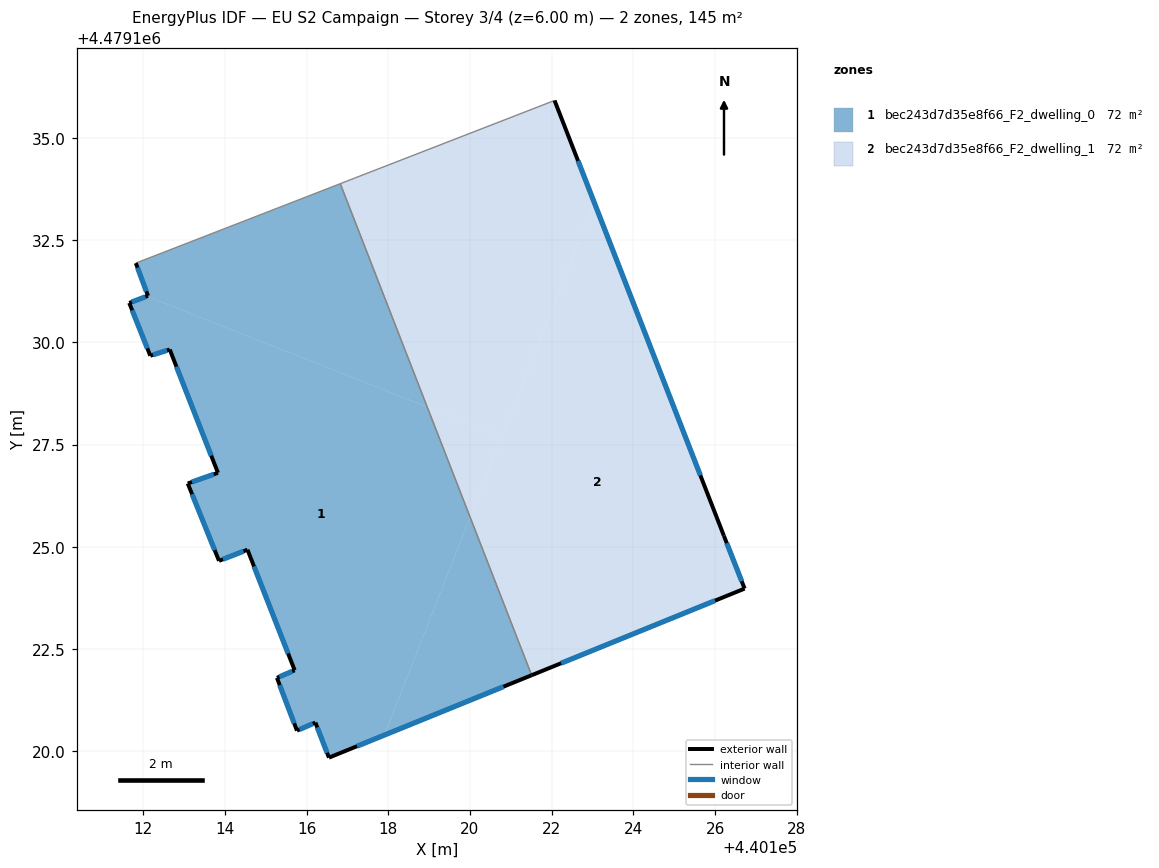
=== STOREY PLAN SPEC (per zone: floor XY polygon, exterior-wall plan segments, windows/doors) ===
zone 1: bec243d7d35e8f66_F2_dwelling_0  (72.4 m²)
  floor: (440117.90, 4479120.39) (440120.01, 4479125.72) (440118.95, 4479128.42) (440112.09, 4479131.13) (440111.66, 4479130.97) (440112.18, 4479129.67) (440112.65, 4479129.83) (440113.83, 4479126.81) (440113.09, 4479126.55) (440113.86, 4479124.65) (440114.55, 4479124.93) (440115.71, 4479121.97) (440115.28, 4479121.79) (440115.77, 4479120.50) (440116.22, 4479120.70) (440116.55, 4479119.84)
  floor: (440118.95, 4479128.42) (440116.83, 4479133.88) (440111.82, 4479131.94) (440112.12, 4479131.14) (440112.09, 4479131.13)
  floor: (440121.51, 4479121.85) (440120.01, 4479125.72) (440117.90, 4479120.39)
  exterior wall: (440115.71, 4479121.97) – (440114.55, 4479124.93)  [3.2 m]
    window: (440115.55, 4479122.38) – (440114.72, 4479124.52)  [5.0 m²]
  exterior wall: (440114.55, 4479124.93) – (440113.86, 4479124.65)  [0.7 m]
    window: (440114.46, 4479124.89) – (440113.95, 4479124.69)  [1.2 m²]
  exterior wall: (440113.86, 4479124.65) – (440113.09, 4479126.55)  [2.0 m]
    window: (440113.75, 4479124.92) – (440113.20, 4479126.28)  [3.2 m²]
  exterior wall: (440113.09, 4479126.55) – (440113.83, 4479126.81)  [0.8 m]
    window: (440113.20, 4479126.58) – (440113.73, 4479126.77)  [1.2 m²]
  exterior wall: (440113.83, 4479126.81) – (440112.65, 4479129.83)  [3.2 m]
    window: (440113.67, 4479127.23) – (440112.82, 4479129.41)  [5.1 m²]
  exterior wall: (440112.65, 4479129.83) – (440112.18, 4479129.67)  [0.5 m]
    window: (440112.59, 4479129.80) – (440112.24, 4479129.70)  [0.8 m²]
  exterior wall: (440112.18, 4479129.67) – (440111.66, 4479130.97)  [1.4 m]
    window: (440112.10, 4479129.85) – (440111.73, 4479130.79)  [2.2 m²]
  exterior wall: (440111.66, 4479130.97) – (440112.12, 4479131.14)  [0.5 m]
    window: (440111.72, 4479130.99) – (440112.06, 4479131.12)  [0.8 m²]
  exterior wall: (440112.12, 4479131.14) – (440111.82, 4479131.94)  [0.9 m]
    window: (440112.08, 4479131.25) – (440111.86, 4479131.83)  [1.3 m²]
  exterior wall: (440121.51, 4479121.85) – (440116.55, 4479119.84)  [5.4 m]
    window: (440120.82, 4479121.57) – (440117.24, 4479120.12)  [8.4 m²]
  exterior wall: (440116.55, 4479119.84) – (440116.22, 4479120.70)  [0.9 m]
    window: (440116.50, 4479119.96) – (440116.26, 4479120.58)  [1.4 m²]
  exterior wall: (440116.22, 4479120.70) – (440115.77, 4479120.50)  [0.5 m]
    window: (440116.15, 4479120.67) – (440115.83, 4479120.53)  [0.8 m²]
  exterior wall: (440115.77, 4479120.50) – (440115.28, 4479121.79)  [1.4 m]
    window: (440115.70, 4479120.68) – (440115.34, 4479121.61)  [2.2 m²]
  exterior wall: (440115.28, 4479121.79) – (440115.71, 4479121.97)  [0.5 m]
    window: (440115.34, 4479121.82) – (440115.65, 4479121.95)  [0.7 m²]
  interior walls: 2
zone 2: bec243d7d35e8f66_F2_dwelling_1  (72.4 m²)
  floor: (440120.79, 4479127.70) (440123.04, 4479133.42) (440122.07, 4479135.92) (440116.83, 4479133.88) (440118.95, 4479128.42)
  floor: (440126.72, 4479123.97) (440126.22, 4479125.27) (440123.04, 4479133.42) (440120.01, 4479125.72) (440121.51, 4479121.85)
  floor: (440120.01, 4479125.72) (440120.79, 4479127.70) (440118.95, 4479128.42)
  exterior wall: (440126.72, 4479123.97) – (440121.51, 4479121.85)  [5.6 m]
    window: (440126.00, 4479123.68) – (440122.23, 4479122.15)  [8.8 m²]
  exterior wall: (440122.07, 4479135.92) – (440126.22, 4479125.27)  [11.4 m]
    window: (440122.65, 4479134.44) – (440125.64, 4479126.74)  [17.9 m²]
  exterior wall: (440126.22, 4479125.27) – (440126.72, 4479123.97)  [1.4 m]
    window: (440126.29, 4479125.09) – (440126.65, 4479124.15)  [2.2 m²]
  interior walls: 2

=== DERIVED (storey summary) ===
Building: EU S2 Campaign
Storey: 3 of 4  (floor level z = 6.00 m)
Storey gross floor area: 144.7 m²
Zones on this storey: 2
  - bec243d7d35e8f66_F2_dwelling_0: floor 72.4 m²; exterior wall 21.8 m (65.5 m²); 14 window(s) 34.2 m²; WWR 52.2%
  - bec243d7d35e8f66_F2_dwelling_1: floor 72.4 m²; exterior wall 18.4 m (55.3 m²); 3 window(s) 28.9 m²; WWR 52.2%
Zone adjacency (shared interzone walls):
  - bec243d7d35e8f66_F2_dwelling_0 ↔ bec243d7d35e8f66_F2_dwelling_1